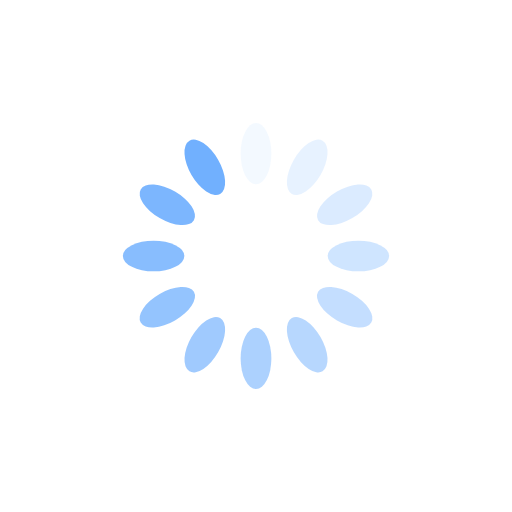
t = 0.00 s
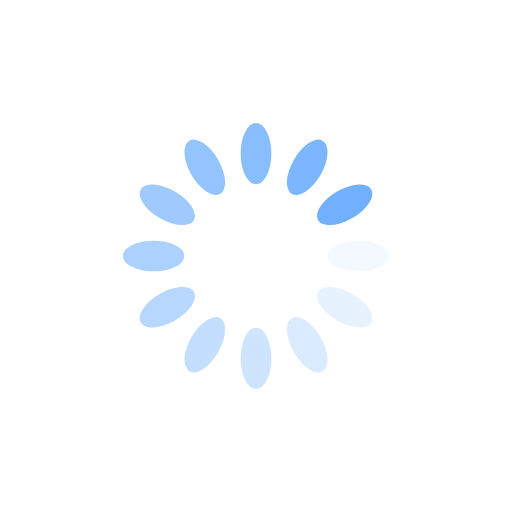
t = 0.25 s
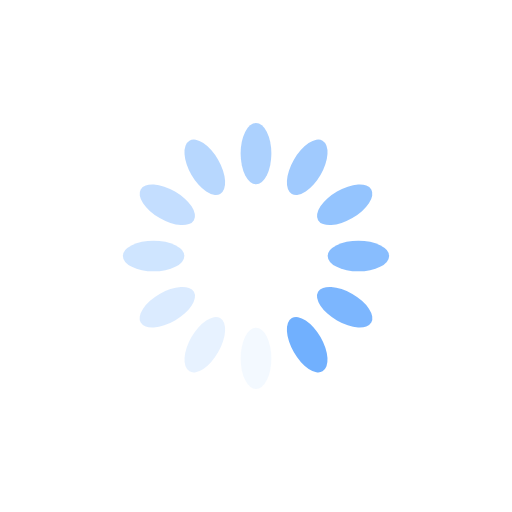
t = 0.50 s
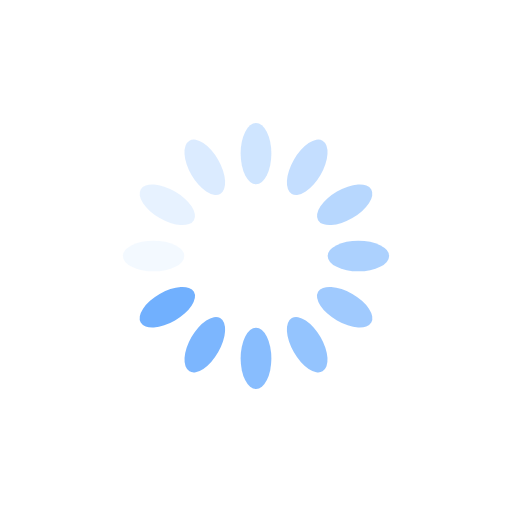
t = 0.75 s

The animated SVG that drew these frames (rendered in a browser with its animation timeline set to each time). Animation: 12 SMIL elements (animate=12); one cycle of 1.00 s, repeats indefinitely.

<svg xmlns="http://www.w3.org/2000/svg" viewBox="0 0 100 100" preserveAspectRatio="xMidYMid" width="200" height="200" style="shape-rendering: auto; display: block; background: rgb(255, 255, 255);" xmlns:xlink="http://www.w3.org/1999/xlink"><g><g transform="rotate(0 50 50)">
  <rect fill="#71b0fe" height="12" width="6" ry="6" rx="3" y="24" x="47">
    <animate repeatCount="indefinite" begin="-0.9166666666666666s" dur="1s" keyTimes="0;1" values="1;0" attributeName="opacity"></animate>
  </rect>
</g><g transform="rotate(30 50 50)">
  <rect fill="#71b0fe" height="12" width="6" ry="6" rx="3" y="24" x="47">
    <animate repeatCount="indefinite" begin="-0.8333333333333334s" dur="1s" keyTimes="0;1" values="1;0" attributeName="opacity"></animate>
  </rect>
</g><g transform="rotate(60 50 50)">
  <rect fill="#71b0fe" height="12" width="6" ry="6" rx="3" y="24" x="47">
    <animate repeatCount="indefinite" begin="-0.75s" dur="1s" keyTimes="0;1" values="1;0" attributeName="opacity"></animate>
  </rect>
</g><g transform="rotate(90 50 50)">
  <rect fill="#71b0fe" height="12" width="6" ry="6" rx="3" y="24" x="47">
    <animate repeatCount="indefinite" begin="-0.6666666666666666s" dur="1s" keyTimes="0;1" values="1;0" attributeName="opacity"></animate>
  </rect>
</g><g transform="rotate(120 50 50)">
  <rect fill="#71b0fe" height="12" width="6" ry="6" rx="3" y="24" x="47">
    <animate repeatCount="indefinite" begin="-0.5833333333333334s" dur="1s" keyTimes="0;1" values="1;0" attributeName="opacity"></animate>
  </rect>
</g><g transform="rotate(150 50 50)">
  <rect fill="#71b0fe" height="12" width="6" ry="6" rx="3" y="24" x="47">
    <animate repeatCount="indefinite" begin="-0.5s" dur="1s" keyTimes="0;1" values="1;0" attributeName="opacity"></animate>
  </rect>
</g><g transform="rotate(180 50 50)">
  <rect fill="#71b0fe" height="12" width="6" ry="6" rx="3" y="24" x="47">
    <animate repeatCount="indefinite" begin="-0.4166666666666667s" dur="1s" keyTimes="0;1" values="1;0" attributeName="opacity"></animate>
  </rect>
</g><g transform="rotate(210 50 50)">
  <rect fill="#71b0fe" height="12" width="6" ry="6" rx="3" y="24" x="47">
    <animate repeatCount="indefinite" begin="-0.3333333333333333s" dur="1s" keyTimes="0;1" values="1;0" attributeName="opacity"></animate>
  </rect>
</g><g transform="rotate(240 50 50)">
  <rect fill="#71b0fe" height="12" width="6" ry="6" rx="3" y="24" x="47">
    <animate repeatCount="indefinite" begin="-0.25s" dur="1s" keyTimes="0;1" values="1;0" attributeName="opacity"></animate>
  </rect>
</g><g transform="rotate(270 50 50)">
  <rect fill="#71b0fe" height="12" width="6" ry="6" rx="3" y="24" x="47">
    <animate repeatCount="indefinite" begin="-0.16666666666666666s" dur="1s" keyTimes="0;1" values="1;0" attributeName="opacity"></animate>
  </rect>
</g><g transform="rotate(300 50 50)">
  <rect fill="#71b0fe" height="12" width="6" ry="6" rx="3" y="24" x="47">
    <animate repeatCount="indefinite" begin="-0.08333333333333333s" dur="1s" keyTimes="0;1" values="1;0" attributeName="opacity"></animate>
  </rect>
</g><g transform="rotate(330 50 50)">
  <rect fill="#71b0fe" height="12" width="6" ry="6" rx="3" y="24" x="47">
    <animate repeatCount="indefinite" begin="0s" dur="1s" keyTimes="0;1" values="1;0" attributeName="opacity"></animate>
  </rect>
</g><g></g></g><!-- [ldio] generated by https://loading.io --></svg>
